2-way image classification set "holo2bright" from GitHub (DeepTrackAI/holo2bright_dataset); label vocabulary: brightfield microscopy, holography microscopy.

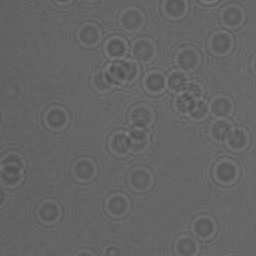
Label: holography microscopy

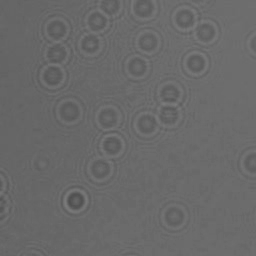
Label: holography microscopy

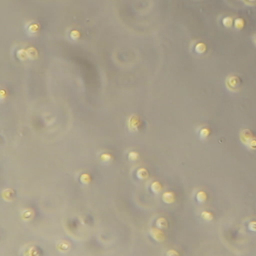
Label: brightfield microscopy

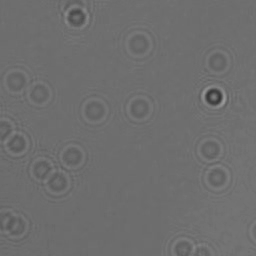
Label: holography microscopy

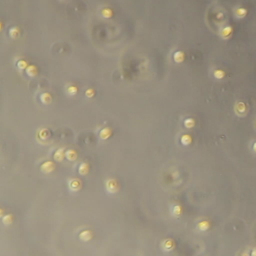
Label: brightfield microscopy

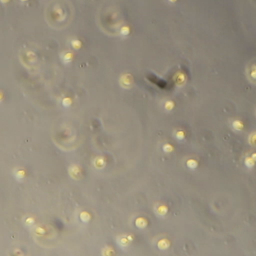
Label: brightfield microscopy
